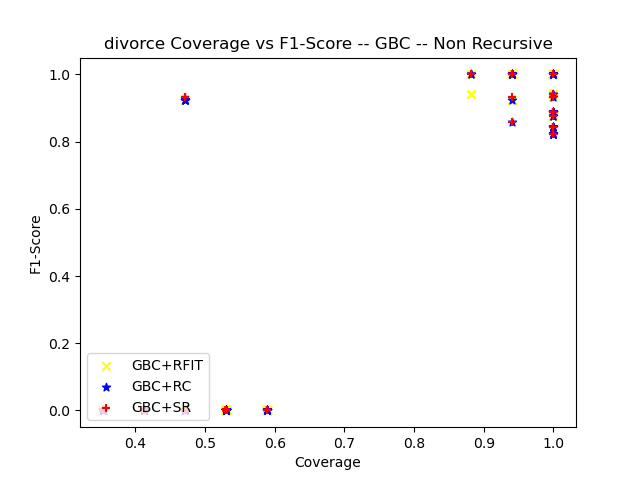

The table this chart was drawn from, first rows:
ensemble_criterion, chi_square_percent_point_function, scale_feature_coefficient, min_accuracy_coefficient, min_number_class_per_node, sorting_method, dataset_test_size, dataset_test_categorizable, number_of_rules, cobertura, ensemble_accuracy, ensemble_f1_score, ensemble_precision_score, ensemble_recall, ensemble_roc_auc_score, tree_accuracy, tree_f1_score, tree_precision_score, tree_recall_score, tree_roc_auc_score, RuleFit_accuracy, RuleFit_f1_score, RuleFit_precision_score, RuleFit_recall_score
gini, 0.95, 0.05, 0.95, 5, target_accuracy, 17, 17, 3, 1.0, 1.0, 1.0, 1.0, 1.0, 1.0, 1.0, 1.0, 1.0, 1.0, 1.0, 1.0, 1.0, 1.0, 1.0
gini, 0.95, 0.05, 0.95, 10, target_accuracy, 17, 8, 2, 0.4706, 1.0, 0.0, 0.0, 0.0, 0.0, 1.0, 0.0, 0.0, 0.0, 0.0, 1.0, 0.0, 0.0, 0.0
gini, 0.95, 0.05, 0.95, 20, target_accuracy, 17, 8, 1, 0.4706, 1.0, 0.0, 0.0, 0.0, 0.0, 1.0, 0.0, 0.0, 0.0, 0.0, 1.0, 0.0, 0.0, 0.0
gini, 0.95, 0.05, 0.95, 25, target_accuracy, 17, 8, 1, 0.4706, 1.0, 0.0, 0.0, 0.0, 0.0, 1.0, 0.0, 0.0, 0.0, 0.0, 1.0, 0.0, 0.0, 0.0
gini, 0.95, 0.05, 0.95, 30, target_accuracy, 17, 8, 1, 0.4706, 1.0, 0.0, 0.0, 0.0, 0.0, 1.0, 0.0, 0.0, 0.0, 0.0, 1.0, 0.0, 0.0, 0.0
gini, 0.95, 0.05, 0.95, 50, target_accuracy, 17, 8, 1, 0.4706, 1.0, 0.0, 0.0, 0.0, 0.0, 1.0, 0.0, 0.0, 0.0, 0.0, 1.0, 0.0, 0.0, 0.0
gini, 0.95, 0.05, 0.95, 5, target_accuracy, 17, 17, 3, 1.0, 0.8824, 0.875, 1.0, 0.7778, 0.8889, 0.8824, 0.875, 1.0, 0.7778, 0.8889, 0.8824, 0.875, 1.0, 0.7778
gini, 0.95, 0.05, 0.95, 10, target_accuracy, 17, 10, 1, 0.5882, 0.8, 0.0, 0.0, 0.0, 0.5, 0.8, 0.0, 0.0, 0.0, 0.5, 0.8, 0.0, 0.0, 0.0
gini, 0.95, 0.05, 0.95, 20, target_accuracy, 17, 10, 1, 0.5882, 0.8, 0.0, 0.0, 0.0, 0.5, 0.8, 0.0, 0.0, 0.0, 0.5, 0.8, 0.0, 0.0, 0.0
gini, 0.95, 0.05, 0.95, 25, target_accuracy, 17, 10, 1, 0.5882, 0.8, 0.0, 0.0, 0.0, 0.5, 0.8, 0.0, 0.0, 0.0, 0.5, 0.8, 0.0, 0.0, 0.0
gini, 0.95, 0.05, 0.95, 30, target_accuracy, 17, 10, 1, 0.5882, 0.8, 0.0, 0.0, 0.0, 0.5, 0.8, 0.0, 0.0, 0.0, 0.5, 0.8, 0.0, 0.0, 0.0
gini, 0.95, 0.05, 0.95, 50, target_accuracy, 17, 10, 1, 0.5882, 0.8, 0.0, 0.0, 0.0, 0.5, 0.8, 0.0, 0.0, 0.0, 0.5, 0.8, 0.0, 0.0, 0.0
gini, 0.95, 0.05, 0.95, 5, target_accuracy, 17, 8, 1, 0.4706, 1.0, 1.0, 1.0, 1.0, 1.0, 1.0, 1.0, 1.0, 1.0, 1.0, 0.875, 0.0, 0.0, 0.0
gini, 0.95, 0.05, 0.95, 10, target_accuracy, 17, 8, 1, 0.4706, 1.0, 1.0, 1.0, 1.0, 1.0, 1.0, 1.0, 1.0, 1.0, 1.0, 0.875, 0.0, 0.0, 0.0
gini, 0.95, 0.05, 0.95, 20, target_accuracy, 17, 8, 1, 0.4706, 1.0, 1.0, 1.0, 1.0, 1.0, 1.0, 1.0, 1.0, 1.0, 1.0, 0.875, 0.0, 0.0, 0.0
gini, 0.95, 0.05, 0.95, 25, target_accuracy, 17, 8, 1, 0.4706, 1.0, 1.0, 1.0, 1.0, 1.0, 1.0, 1.0, 1.0, 1.0, 1.0, 0.875, 0.0, 0.0, 0.0
gini, 0.95, 0.05, 0.95, 30, target_accuracy, 17, 8, 1, 0.4706, 1.0, 1.0, 1.0, 1.0, 1.0, 1.0, 1.0, 1.0, 1.0, 1.0, 0.875, 0.0, 0.0, 0.0
gini, 0.95, 0.05, 0.95, 50, target_accuracy, 17, 8, 1, 0.4706, 1.0, 1.0, 1.0, 1.0, 1.0, 1.0, 1.0, 1.0, 1.0, 1.0, 0.875, 0.0, 0.0, 0.0
gini, 0.95, 0.05, 0.95, 5, target_accuracy, 17, 16, 3, 0.9412, 1.0, 1.0, 1.0, 1.0, 1.0, 1.0, 1.0, 1.0, 1.0, 1.0, 1.0, 1.0, 1.0, 1.0
gini, 0.95, 0.05, 0.95, 10, target_accuracy, 17, 8, 2, 0.4706, 1.0, 0.0, 0.0, 0.0, 0.0, 1.0, 0.0, 0.0, 0.0, 0.0, 1.0, 0.0, 0.0, 0.0
gini, 0.95, 0.05, 0.95, 20, target_accuracy, 17, 8, 1, 0.4706, 1.0, 0.0, 0.0, 0.0, 0.0, 1.0, 0.0, 0.0, 0.0, 0.0, 1.0, 0.0, 0.0, 0.0
gini, 0.95, 0.05, 0.95, 25, target_accuracy, 17, 8, 1, 0.4706, 1.0, 0.0, 0.0, 0.0, 0.0, 1.0, 0.0, 0.0, 0.0, 0.0, 1.0, 0.0, 0.0, 0.0
gini, 0.95, 0.05, 0.95, 30, target_accuracy, 17, 8, 1, 0.4706, 1.0, 0.0, 0.0, 0.0, 0.0, 1.0, 0.0, 0.0, 0.0, 0.0, 1.0, 0.0, 0.0, 0.0
gini, 0.95, 0.05, 0.95, 50, target_accuracy, 17, 8, 1, 0.4706, 1.0, 0.0, 0.0, 0.0, 0.0, 1.0, 0.0, 0.0, 0.0, 0.0, 1.0, 0.0, 0.0, 0.0
gini, 0.95, 0.05, 0.95, 5, target_accuracy, 17, 17, 3, 1.0, 1.0, 1.0, 1.0, 1.0, 1.0, 1.0, 1.0, 1.0, 1.0, 1.0, 1.0, 1.0, 1.0, 1.0
gini, 0.95, 0.05, 0.95, 10, target_accuracy, 17, 9, 2, 0.5294, 1.0, 0.0, 0.0, 0.0, 0.0, 1.0, 0.0, 0.0, 0.0, 0.0, 1.0, 0.0, 0.0, 0.0
gini, 0.95, 0.05, 0.95, 20, target_accuracy, 17, 9, 1, 0.5294, 1.0, 0.0, 0.0, 0.0, 0.0, 1.0, 0.0, 0.0, 0.0, 0.0, 1.0, 0.0, 0.0, 0.0
gini, 0.95, 0.05, 0.95, 25, target_accuracy, 17, 9, 1, 0.5294, 1.0, 0.0, 0.0, 0.0, 0.0, 1.0, 0.0, 0.0, 0.0, 0.0, 1.0, 0.0, 0.0, 0.0
gini, 0.95, 0.05, 0.95, 30, target_accuracy, 17, 9, 1, 0.5294, 1.0, 0.0, 0.0, 0.0, 0.0, 1.0, 0.0, 0.0, 0.0, 0.0, 1.0, 0.0, 0.0, 0.0
gini, 0.95, 0.05, 0.95, 50, target_accuracy, 17, 9, 1, 0.5294, 1.0, 0.0, 0.0, 0.0, 0.0, 1.0, 0.0, 0.0, 0.0, 0.0, 1.0, 0.0, 0.0, 0.0
gini, 0.95, 0.05, 0.95, 5, target_accuracy, 17, 16, 3, 0.9412, 1.0, 1.0, 1.0, 1.0, 1.0, 1.0, 1.0, 1.0, 1.0, 1.0, 1.0, 1.0, 1.0, 1.0
gini, 0.95, 0.05, 0.95, 10, target_accuracy, 17, 8, 2, 0.4706, 1.0, 0.0, 0.0, 0.0, 0.0, 1.0, 0.0, 0.0, 0.0, 0.0, 1.0, 0.0, 0.0, 0.0
gini, 0.95, 0.05, 0.95, 20, target_accuracy, 17, 8, 1, 0.4706, 1.0, 0.0, 0.0, 0.0, 0.0, 1.0, 0.0, 0.0, 0.0, 0.0, 1.0, 0.0, 0.0, 0.0
gini, 0.95, 0.05, 0.95, 25, target_accuracy, 17, 8, 1, 0.4706, 1.0, 0.0, 0.0, 0.0, 0.0, 1.0, 0.0, 0.0, 0.0, 0.0, 1.0, 0.0, 0.0, 0.0
gini, 0.95, 0.05, 0.95, 30, target_accuracy, 17, 8, 1, 0.4706, 1.0, 0.0, 0.0, 0.0, 0.0, 1.0, 0.0, 0.0, 0.0, 0.0, 1.0, 0.0, 0.0, 0.0
gini, 0.95, 0.05, 0.95, 50, target_accuracy, 17, 8, 1, 0.4706, 1.0, 0.0, 0.0, 0.0, 0.0, 1.0, 0.0, 0.0, 0.0, 0.0, 1.0, 0.0, 0.0, 0.0
gini, 0.95, 0.05, 0.95, 5, target_accuracy, 17, 17, 3, 1.0, 1.0, 1.0, 1.0, 1.0, 1.0, 1.0, 1.0, 1.0, 1.0, 1.0, 1.0, 1.0, 1.0, 1.0
gini, 0.95, 0.05, 0.95, 10, target_accuracy, 17, 9, 2, 0.5294, 1.0, 0.0, 0.0, 0.0, 0.0, 1.0, 0.0, 0.0, 0.0, 0.0, 1.0, 0.0, 0.0, 0.0
gini, 0.95, 0.05, 0.95, 20, target_accuracy, 17, 9, 1, 0.5294, 1.0, 0.0, 0.0, 0.0, 0.0, 1.0, 0.0, 0.0, 0.0, 0.0, 1.0, 0.0, 0.0, 0.0
gini, 0.95, 0.05, 0.95, 25, target_accuracy, 17, 9, 1, 0.5294, 1.0, 0.0, 0.0, 0.0, 0.0, 1.0, 0.0, 0.0, 0.0, 0.0, 1.0, 0.0, 0.0, 0.0
gini, 0.95, 0.05, 0.95, 30, target_accuracy, 17, 9, 1, 0.5294, 1.0, 0.0, 0.0, 0.0, 0.0, 1.0, 0.0, 0.0, 0.0, 0.0, 1.0, 0.0, 0.0, 0.0
gini, 0.95, 0.05, 0.95, 50, target_accuracy, 17, 9, 1, 0.5294, 1.0, 0.0, 0.0, 0.0, 0.0, 1.0, 0.0, 0.0, 0.0, 0.0, 1.0, 0.0, 0.0, 0.0
gini, 0.95, 0.05, 0.95, 5, target_accuracy, 17, 17, 2, 1.0, 0.8235, 0.8235, 0.7778, 0.875, 0.8264, 0.8235, 0.8235, 0.7778, 0.875, 0.8264, 0.8824, 0.875, 0.875, 0.875
gini, 0.95, 0.05, 0.95, 10, target_accuracy, 17, 17, 2, 1.0, 0.8235, 0.8235, 0.7778, 0.875, 0.8264, 0.8235, 0.8235, 0.7778, 0.875, 0.8264, 0.8824, 0.875, 0.875, 0.875
gini, 0.95, 0.05, 0.95, 20, target_accuracy, 17, 17, 2, 1.0, 0.8235, 0.8235, 0.7778, 0.875, 0.8264, 0.8235, 0.8235, 0.7778, 0.875, 0.8264, 0.8824, 0.875, 0.875, 0.875
gini, 0.95, 0.05, 0.95, 25, target_accuracy, 17, 17, 2, 1.0, 0.8235, 0.8235, 0.7778, 0.875, 0.8264, 0.8235, 0.8235, 0.7778, 0.875, 0.8264, 0.8824, 0.875, 0.875, 0.875
gini, 0.95, 0.05, 0.95, 30, target_accuracy, 17, 17, 2, 1.0, 0.8235, 0.8235, 0.7778, 0.875, 0.8264, 0.8235, 0.8235, 0.7778, 0.875, 0.8264, 0.8824, 0.875, 0.875, 0.875
gini, 0.95, 0.05, 0.95, 50, target_accuracy, 17, 17, 2, 1.0, 0.8235, 0.8235, 0.7778, 0.875, 0.8264, 0.8235, 0.8235, 0.7778, 0.875, 0.8264, 0.8824, 0.875, 0.875, 0.875
gini, 0.95, 0.05, 0.95, 5, target_accuracy, 17, 16, 3, 0.9412, 1.0, 1.0, 1.0, 1.0, 1.0, 1.0, 1.0, 1.0, 1.0, 1.0, 1.0, 1.0, 1.0, 1.0
gini, 0.95, 0.05, 0.95, 10, target_accuracy, 17, 8, 2, 0.4706, 1.0, 0.0, 0.0, 0.0, 0.0, 1.0, 0.0, 0.0, 0.0, 0.0, 1.0, 0.0, 0.0, 0.0
gini, 0.95, 0.05, 0.95, 20, target_accuracy, 17, 8, 1, 0.4706, 1.0, 0.0, 0.0, 0.0, 0.0, 1.0, 0.0, 0.0, 0.0, 0.0, 1.0, 0.0, 0.0, 0.0
gini, 0.95, 0.05, 0.95, 25, target_accuracy, 17, 8, 1, 0.4706, 1.0, 0.0, 0.0, 0.0, 0.0, 1.0, 0.0, 0.0, 0.0, 0.0, 1.0, 0.0, 0.0, 0.0
gini, 0.95, 0.05, 0.95, 30, target_accuracy, 17, 8, 1, 0.4706, 1.0, 0.0, 0.0, 0.0, 0.0, 1.0, 0.0, 0.0, 0.0, 0.0, 1.0, 0.0, 0.0, 0.0
gini, 0.95, 0.05, 0.95, 50, target_accuracy, 17, 8, 1, 0.4706, 1.0, 0.0, 0.0, 0.0, 0.0, 1.0, 0.0, 0.0, 0.0, 0.0, 1.0, 0.0, 0.0, 0.0
gini, 0.95, 0.05, 0.95, 5, target_accuracy, 17, 17, 3, 1.0, 0.8824, 0.8889, 0.8, 1.0, 0.8889, 0.8824, 0.8889, 0.8, 1.0, 0.8889, 1.0, 1.0, 1.0, 1.0
gini, 0.95, 0.05, 0.95, 10, target_accuracy, 17, 7, 2, 0.4118, 1.0, 0.0, 0.0, 0.0, 0.0, 1.0, 0.0, 0.0, 0.0, 0.0, 1.0, 0.0, 0.0, 0.0
gini, 0.95, 0.05, 0.95, 20, target_accuracy, 17, 7, 1, 0.4118, 1.0, 0.0, 0.0, 0.0, 0.0, 1.0, 0.0, 0.0, 0.0, 0.0, 1.0, 0.0, 0.0, 0.0
gini, 0.95, 0.05, 0.95, 25, target_accuracy, 17, 7, 1, 0.4118, 1.0, 0.0, 0.0, 0.0, 0.0, 1.0, 0.0, 0.0, 0.0, 0.0, 1.0, 0.0, 0.0, 0.0
gini, 0.95, 0.05, 0.95, 30, target_accuracy, 17, 7, 1, 0.4118, 1.0, 0.0, 0.0, 0.0, 0.0, 1.0, 0.0, 0.0, 0.0, 0.0, 1.0, 0.0, 0.0, 0.0
gini, 0.95, 0.05, 0.95, 50, target_accuracy, 17, 7, 1, 0.4118, 1.0, 0.0, 0.0, 0.0, 0.0, 1.0, 0.0, 0.0, 0.0, 0.0, 1.0, 0.0, 0.0, 0.0
... 120 more rows
